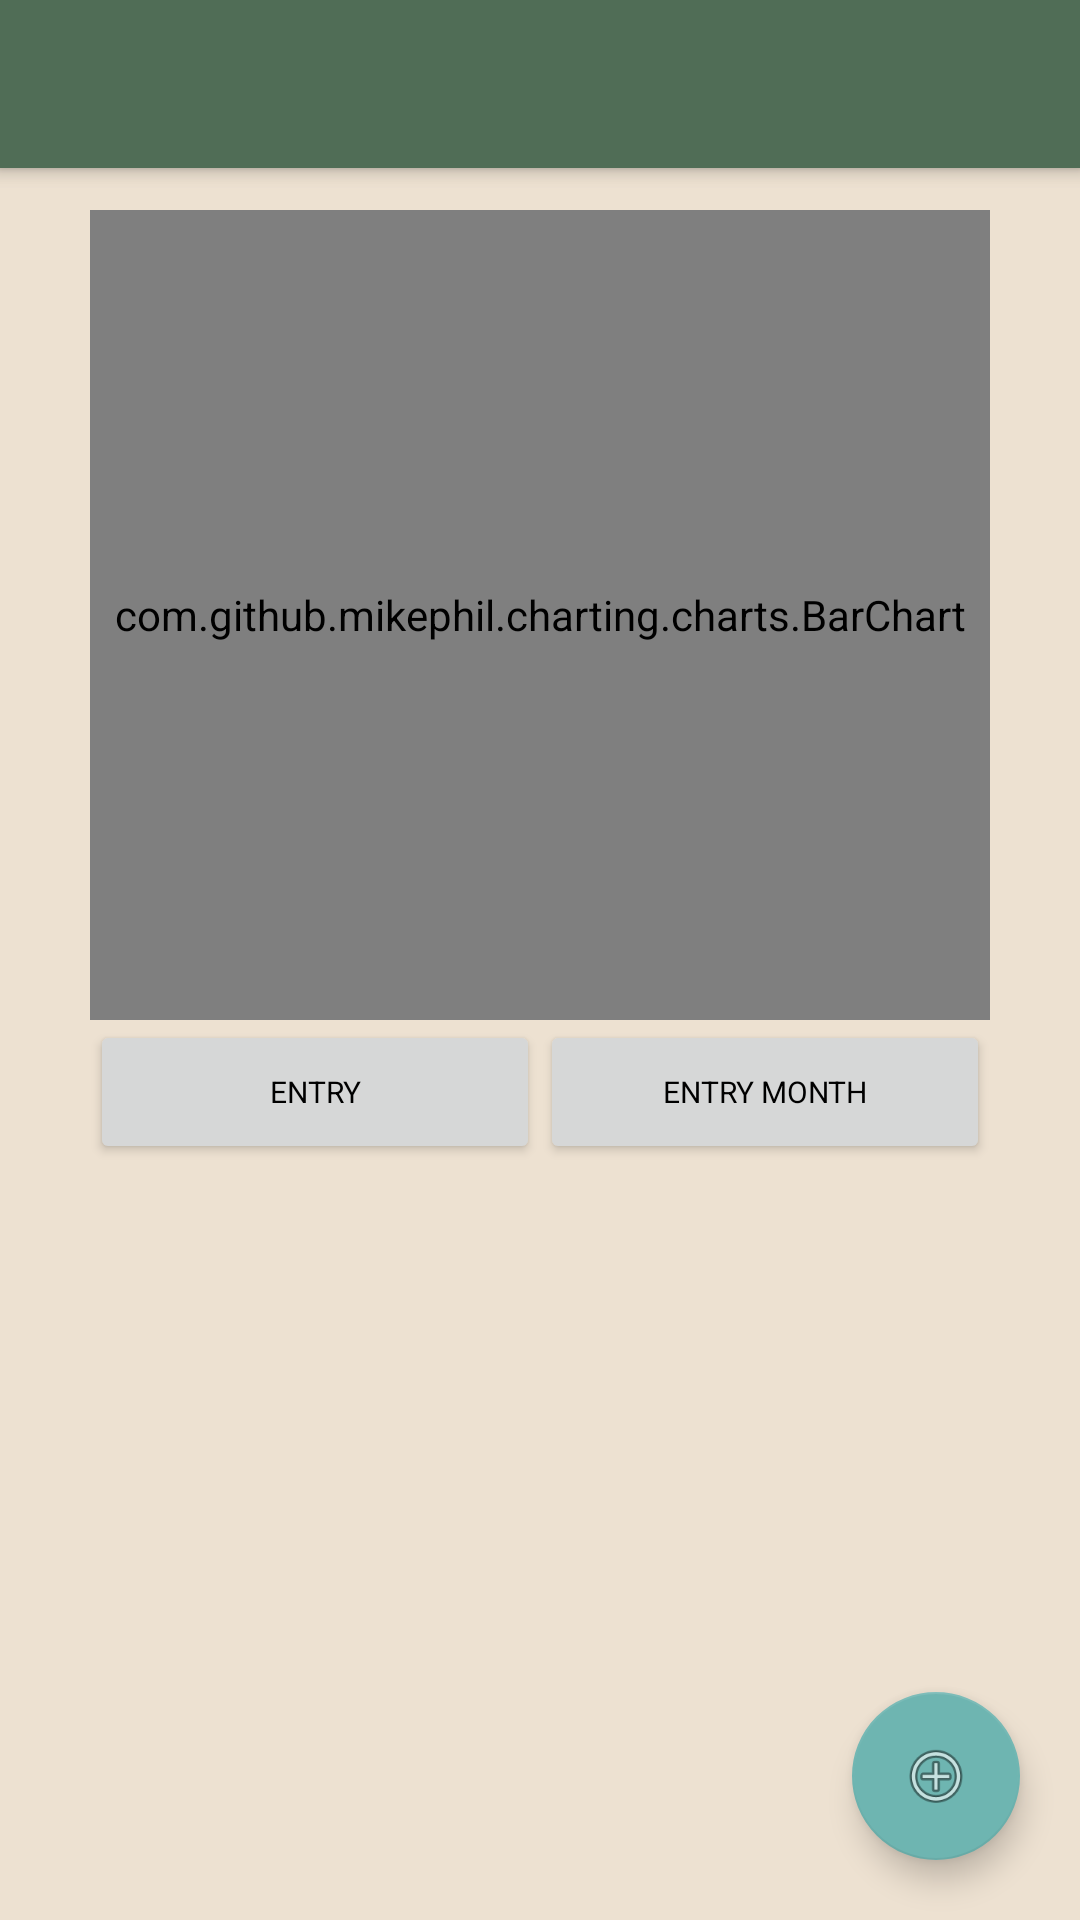

Here is an Android app screen rendered from its layout file. Give the layout XML and the strings, colors and styles it references.
<!-- AndroidManifest.xml: application theme fundguyTheme1 -->
<!-- res/layout/app_bar_history.xml -->
<?xml version="1.0" encoding="utf-8"?>
<android.support.design.widget.CoordinatorLayout xmlns:android="http://schemas.android.com/apk/res/android"
    xmlns:app="http://schemas.android.com/apk/res-auto"
    xmlns:tools="http://schemas.android.com/tools"
    android:layout_width="match_parent"
    android:layout_height="match_parent"
    android:fitsSystemWindows="true"
    tools:context="edu.ucsb.cs.cs185.bryannaphan.fundguy.HistoryActivity">

    <android.support.design.widget.AppBarLayout
        android:layout_width="match_parent"
        android:layout_height="wrap_content"
        android:theme="@style/AppTheme.AppBarOverlay">

        <android.support.v7.widget.Toolbar
            android:id="@+id/toolbar"
            android:layout_width="match_parent"
            android:layout_height="?attr/actionBarSize"
            android:background="?attr/colorPrimary"
            app:popupTheme="@style/AppTheme.PopupOverlay" />

    </android.support.design.widget.AppBarLayout>

    <include layout="@layout/activity_history" />

    <android.support.design.widget.FloatingActionButton
        android:id="@+id/fab"
        android:layout_width="wrap_content"
        android:layout_height="wrap_content"
        android:layout_gravity="bottom|end"
        android:layout_margin="@dimen/fab_margin"
        app:srcCompat="@android:drawable/ic_menu_add" />

</android.support.design.widget.CoordinatorLayout>
<!-- res/layout/activity_history.xml (included above) -->
<?xml version="1.0" encoding="utf-8"?>
<android.support.design.widget.CoordinatorLayout xmlns:android="http://schemas.android.com/apk/res/android"
        xmlns:app="http://schemas.android.com/apk/res-auto"
        xmlns:tools="http://schemas.android.com/tools"
        android:layout_width="match_parent"
        android:layout_height="match_parent"
        android:fitsSystemWindows="true"
        android:background="?attr/colorPrimary"
        app:popupTheme="@style/AppTheme.PopupOverlay" >

    <android.support.design.widget.AppBarLayout
        android:layout_width="match_parent"
        android:layout_height="wrap_content"
        android:theme="@style/AppTheme.AppBarOverlay">

        <android.support.v7.widget.Toolbar
            android:id="@+id/toolbar"
            android:layout_width="match_parent"
            android:layout_height="?attr/actionBarSize"
            android:background="#556b2f"
            app:popupTheme="@style/AppTheme.PopupOverlay"
            android:textAlignment="center"
            android:fontFamily="sans-serif" />

    </android.support.design.widget.AppBarLayout>

<RelativeLayout xmlns:android="http://schemas.android.com/apk/res/android"
    xmlns:tools="http://schemas.android.com/tools"
    xmlns:app="http://schemas.android.com/apk/res-auto"
    android:id="@+id/activity_history"
    android:layout_width="match_parent"
    android:layout_height="match_parent"
    android:paddingBottom="@dimen/activity_vertical_margin"
    android:paddingLeft="@dimen/activity_horizontal_margin"
    android:paddingRight="@dimen/activity_horizontal_margin"
    android:paddingTop="70dp"
    android:background="#ede1d1"
    tools:context="edu.ucsb.cs.cs185.bryannaphan.fundguy.HistoryActivity">

    <LinearLayout
        android:layout_width="match_parent"
        android:layout_height="match_parent"
        android:orientation="vertical"
        >
        <com.github.mikephil.charting.charts.BarChart
            android:layout_width="match_parent"
            android:layout_height="match_parent"
            android:id="@+id/chart"
            android:background="#ede1d1"
            android:layout_weight="1">

            <TextView
                android:layout_width="wrap_content"
                android:layout_height="wrap_content"
                android:text="Spending History"
                android:textAlignment="center"
                android:textColor="@color/black"
                android:fontFamily="sans-serif"/>

        </com.github.mikephil.charting.charts.BarChart>

        <RelativeLayout
            android:layout_width="match_parent"
            android:layout_height="match_parent"
            android:layout_weight="1">
            <LinearLayout
                android:layout_width="match_parent"
                android:layout_height="wrap_content"
                android:orientation="horizontal"
                android:id="@+id/buttonLayout"
                >
                <Button
                    android:layout_width="wrap_content"
                    android:layout_height="wrap_content"
                    android:layout_weight="1"
                    android:id="@+id/entries"
                    android:text="Entry"
                    android:padding="0dp"
                    android:paddingRight="0dp"
                    android:textSize="10dp"
                    android:fontFamily="sans-serif"/>
                    
                <Button
                    android:layout_width="wrap_content"
                    android:layout_height="wrap_content"
                    android:layout_weight="1"
                    android:id="@+id/entriesMonth"
                    android:text="Entry Month"
                    android:paddingLeft="0dp"
                    android:paddingRight="0dp"
                    android:textSize="10dp"
                    android:fontFamily="sans-serif"/>
            </LinearLayout>

            <TextView
                android:layout_width="match_parent"
                android:layout_height="match_parent"
                android:text=" "
                android:background="#ede1d1"
                android:layout_below="@id/buttonLayout"
                android:id="@+id/entryInfo"
                android:textSize="40dp"
                android:textColor="@color/black"
                android:fontFamily="sans-serif" />

        </RelativeLayout>
    </LinearLayout>
    </RelativeLayout>
    </android.support.design.widget.CoordinatorLayout>
<!-- resources referenced by this layout -->
<resources>
  <color name="black">#000000</color>
  <dimen name="activity_horizontal_margin">30dp</dimen>
  <dimen name="activity_vertical_margin">30dp</dimen>
  <dimen name="fab_margin">20dp</dimen>
  <style name="AppTheme.AppBarOverlay" parent="ThemeOverlay.AppCompat.Dark.ActionBar" />
  <style name="AppTheme.PopupOverlay" parent="ThemeOverlay.AppCompat.Light" />
  <style name="fundguyTheme1" parent="Theme.AppCompat.Light.NoActionBar">
          <item name="android:textColorPrimary">@color/textColor</item>
          <item name="android:textColorPrimaryInverse">@color/black</item>
          <item name="android:navigationBarColor">@color/black</item>
          <item name="android:windowBackground">@color/backgroundColor</item>
  
      </style>
  <color name="textColor">#000000</color>
  <color name="backgroundColor">#e8ddce</color>
</resources>
